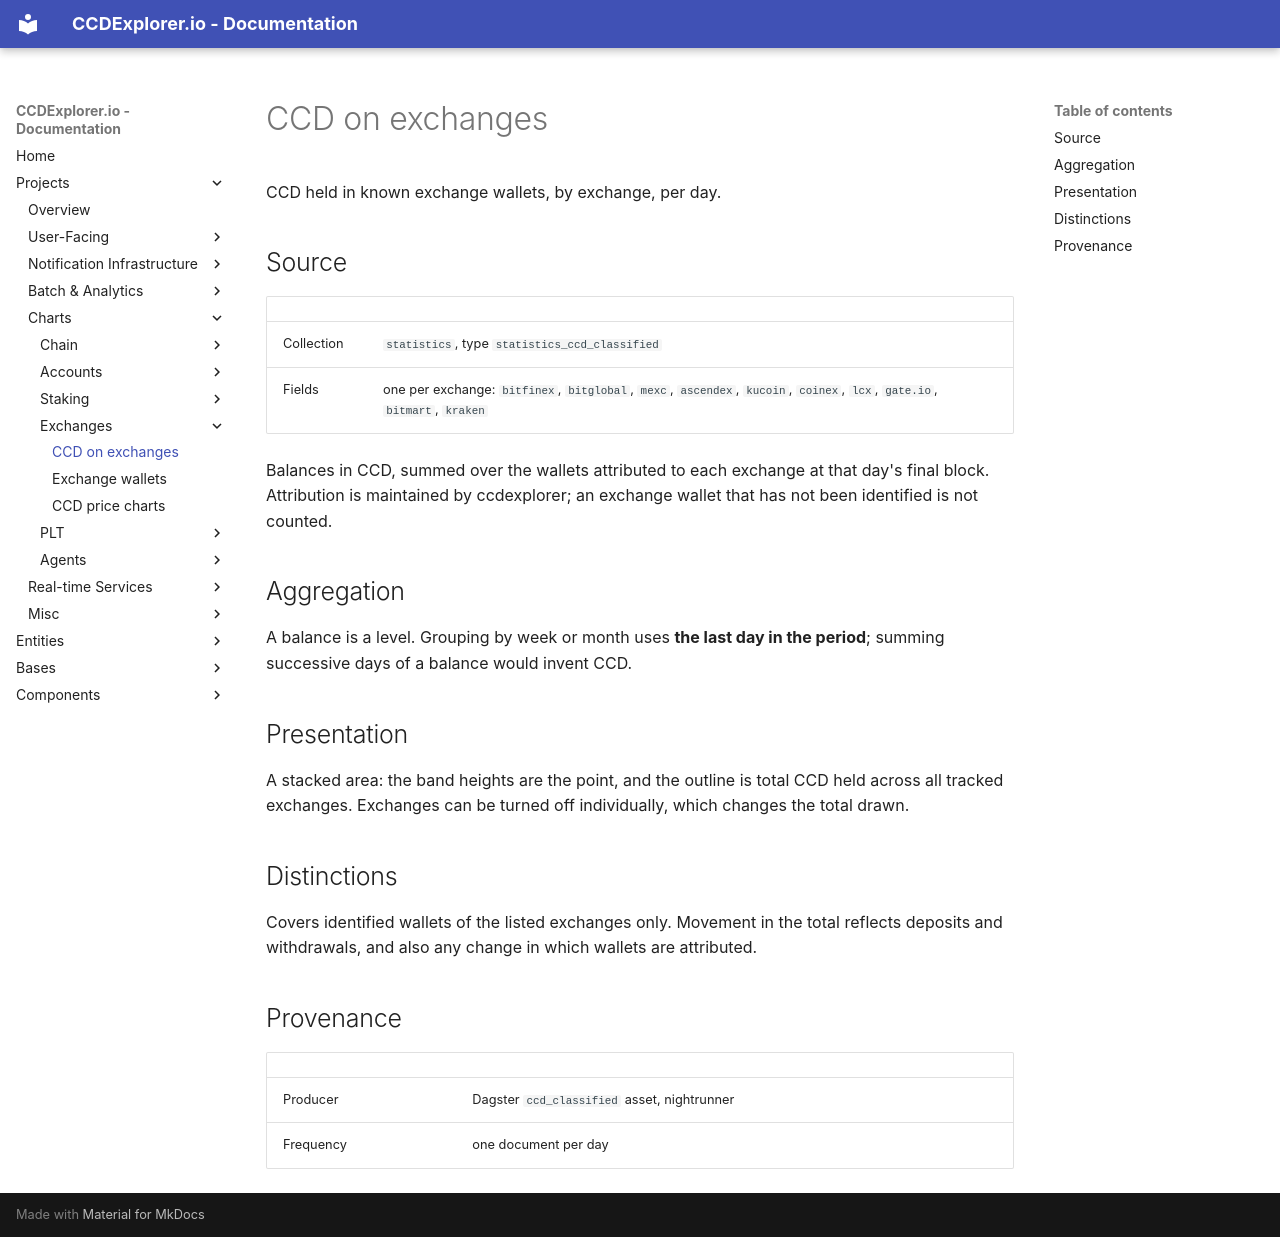

repository: ccdexplorer/ccdexplorer · page: charts/ccd_on_exchanges/index.html · generator: mkdocs

# CCD on exchanges

CCD held in known exchange wallets, by exchange, per day.

## Source

| | |
|---|---|
| Collection | `statistics`, type `statistics_ccd_classified` |
| Fields | one per exchange: `bitfinex`, `bitglobal`, `mexc`, `ascendex`, `kucoin`, `coinex`, `lcx`, `gate.io`, `bitmart`, `kraken` |

Balances in CCD, summed over the wallets attributed to each exchange at that
day's final block. Attribution is maintained by ccdexplorer; an exchange
wallet that has not been identified is not counted.

## Aggregation

A balance is a level. Grouping by week or month uses **the last day in the
period**; summing successive days of a balance would invent CCD.

## Presentation

A stacked area: the band heights are the point, and the outline is total CCD
held across all tracked exchanges. Exchanges can be turned off individually,
which changes the total drawn.

## Distinctions

Covers identified wallets of the listed exchanges only. Movement in the total
reflects deposits and withdrawals, and also any change in which wallets are
attributed.

## Provenance

| | |
|---|---|
| Producer | Dagster `ccd_classified` asset, nightrunner |
| Frequency | one document per day |
